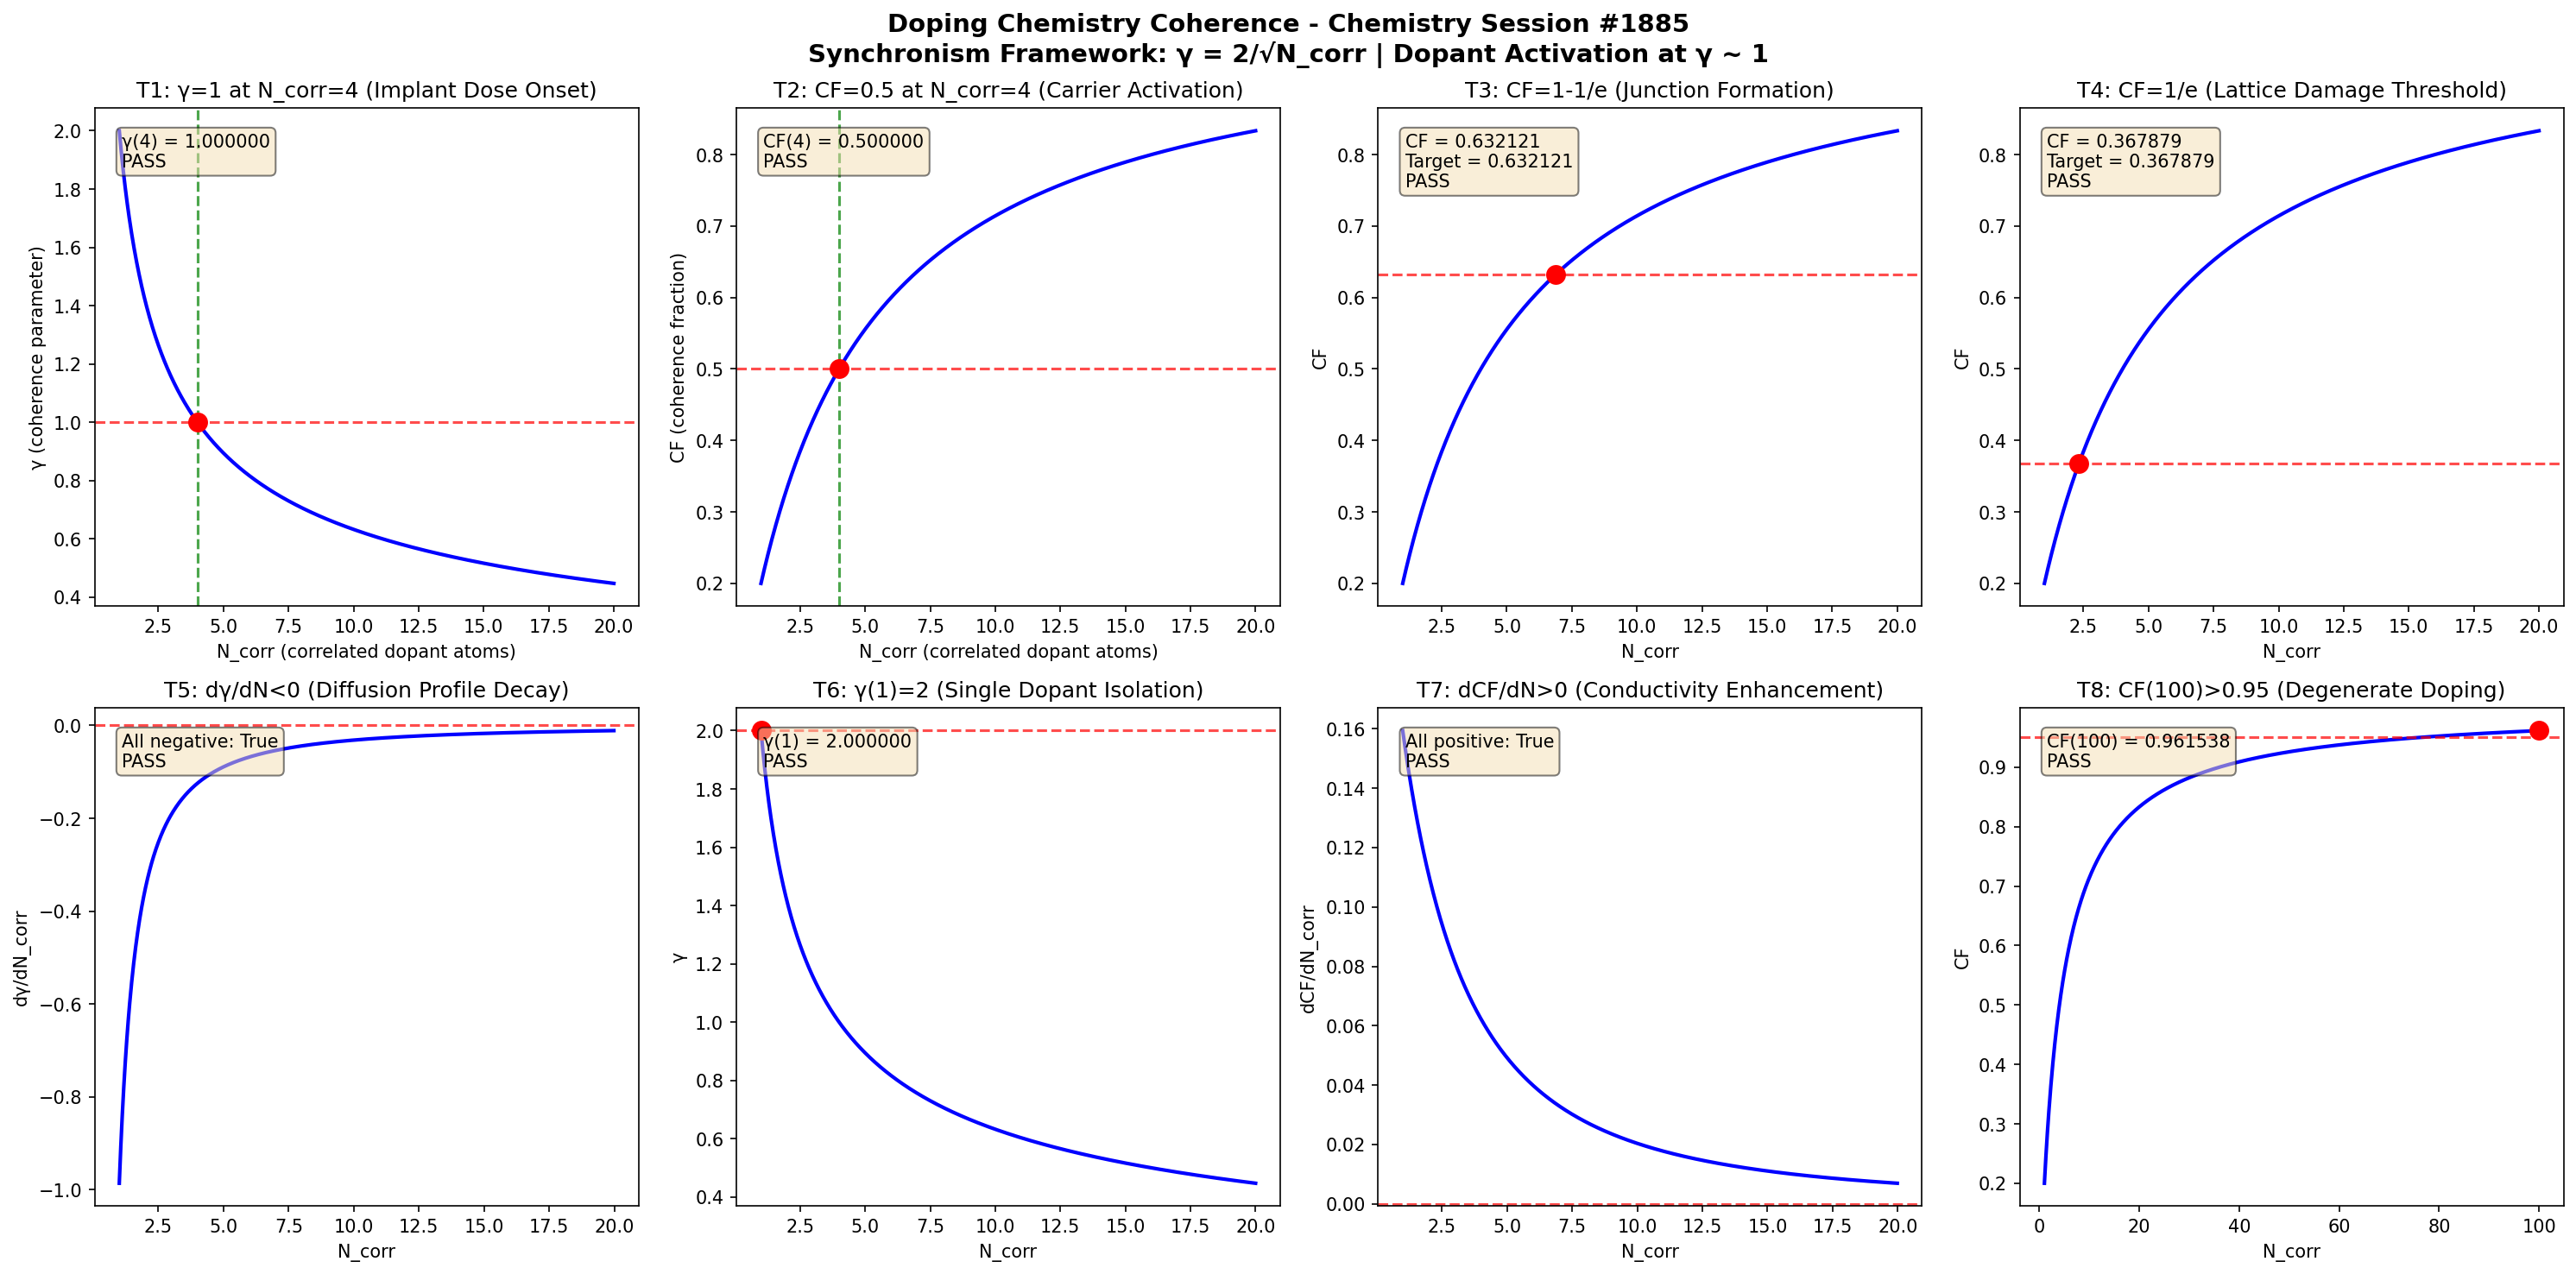

This figure's Python source:
import numpy as np
import matplotlib
matplotlib.use('Agg')
import matplotlib.pyplot as plt

def gamma(N_corr):
    return 2.0 / np.sqrt(N_corr)

def coherence_fraction(gamma_val):
    return 1.0 / (1.0 + gamma_val**2)

N_corr = np.linspace(1, 20, 1000)
g = gamma(N_corr)
cf = coherence_fraction(g)

fig, axes = plt.subplots(2, 4, figsize=(20, 10))
fig.suptitle('Doping Chemistry Coherence - Chemistry Session #1885\nSynchronism Framework: \u03b3 = 2/\u221aN_corr | Dopant Activation at \u03b3 ~ 1', fontsize=14, fontweight='bold')

results = []

# Test 1: gamma = 1 at N_corr = 4
ax = axes[0, 0]
n4 = 4.0
g4 = gamma(n4)
ax.plot(N_corr, g, 'b-', linewidth=2)
ax.axhline(y=1.0, color='r', linestyle='--', alpha=0.7)
ax.axvline(x=4.0, color='g', linestyle='--', alpha=0.7)
ax.plot(4.0, 1.0, 'ro', markersize=10)
ax.set_xlabel('N_corr (correlated dopant atoms)')
ax.set_ylabel('\u03b3 (coherence parameter)')
ax.set_title('T1: \u03b3=1 at N_corr=4 (Implant Dose Onset)')
t1 = abs(g4 - 1.0) < 1e-10
results.append(('T1: \u03b3(4)=1', t1))
ax.text(0.05, 0.95, f'\u03b3(4) = {g4:.6f}\n{"PASS" if t1 else "FAIL"}', transform=ax.transAxes, verticalalignment='top', bbox=dict(boxstyle='round', facecolor='wheat', alpha=0.5))

# Test 2: CF = 0.5 at N_corr = 4
ax = axes[0, 1]
cf4 = coherence_fraction(g4)
ax.plot(N_corr, cf, 'b-', linewidth=2)
ax.axhline(y=0.5, color='r', linestyle='--', alpha=0.7)
ax.axvline(x=4.0, color='g', linestyle='--', alpha=0.7)
ax.plot(4.0, 0.5, 'ro', markersize=10)
ax.set_xlabel('N_corr (correlated dopant atoms)')
ax.set_ylabel('CF (coherence fraction)')
ax.set_title('T2: CF=0.5 at N_corr=4 (Carrier Activation)')
t2 = abs(cf4 - 0.5) < 1e-10
results.append(('T2: CF(4)=0.5', t2))
ax.text(0.05, 0.95, f'CF(4) = {cf4:.6f}\n{"PASS" if t2 else "FAIL"}', transform=ax.transAxes, verticalalignment='top', bbox=dict(boxstyle='round', facecolor='wheat', alpha=0.5))

# Test 3: CF -> 1-1/e threshold
ax = axes[0, 2]
target_cf3 = 1 - 1/np.e
g_t3 = np.sqrt(1/target_cf3 - 1)
n_t3 = (2.0/g_t3)**2
cf_check3 = coherence_fraction(gamma(n_t3))
ax.plot(N_corr, cf, 'b-', linewidth=2)
ax.axhline(y=target_cf3, color='r', linestyle='--', alpha=0.7)
ax.plot(n_t3, target_cf3, 'ro', markersize=10)
ax.set_xlabel('N_corr')
ax.set_ylabel('CF')
ax.set_title('T3: CF=1-1/e (Junction Formation)')
t3 = abs(cf_check3 - target_cf3) < 1e-10
results.append(('T3: CF=1-1/e', t3))
ax.text(0.05, 0.95, f'CF = {cf_check3:.6f}\nTarget = {target_cf3:.6f}\n{"PASS" if t3 else "FAIL"}', transform=ax.transAxes, verticalalignment='top', bbox=dict(boxstyle='round', facecolor='wheat', alpha=0.5))

# Test 4: CF -> 1/e threshold
ax = axes[0, 3]
target_cf4 = 1/np.e
g_t4 = np.sqrt(1/target_cf4 - 1)
n_t4 = (2.0/g_t4)**2
cf_check4 = coherence_fraction(gamma(n_t4))
ax.plot(N_corr, cf, 'b-', linewidth=2)
ax.axhline(y=target_cf4, color='r', linestyle='--', alpha=0.7)
ax.plot(n_t4, target_cf4, 'ro', markersize=10)
ax.set_xlabel('N_corr')
ax.set_ylabel('CF')
ax.set_title('T4: CF=1/e (Lattice Damage Threshold)')
t4 = abs(cf_check4 - target_cf4) < 1e-10
results.append(('T4: CF=1/e', t4))
ax.text(0.05, 0.95, f'CF = {cf_check4:.6f}\nTarget = {target_cf4:.6f}\n{"PASS" if t4 else "FAIL"}', transform=ax.transAxes, verticalalignment='top', bbox=dict(boxstyle='round', facecolor='wheat', alpha=0.5))

# Test 5: dgamma/dN < 0 (monotonic decrease)
ax = axes[1, 0]
dg = np.diff(g)
dn = np.diff(N_corr)
dgdn = dg/dn
ax.plot(N_corr[:-1], dgdn, 'b-', linewidth=2)
ax.axhline(y=0, color='r', linestyle='--', alpha=0.7)
ax.set_xlabel('N_corr')
ax.set_ylabel('d\u03b3/dN_corr')
ax.set_title('T5: d\u03b3/dN<0 (Diffusion Profile Decay)')
t5 = np.all(dgdn < 0)
results.append(('T5: d\u03b3/dN<0', t5))
ax.text(0.05, 0.95, f'All negative: {t5}\n{"PASS" if t5 else "FAIL"}', transform=ax.transAxes, verticalalignment='top', bbox=dict(boxstyle='round', facecolor='wheat', alpha=0.5))

# Test 6: gamma(1) = 2
ax = axes[1, 1]
g1 = gamma(1.0)
ax.plot(N_corr, g, 'b-', linewidth=2)
ax.plot(1.0, 2.0, 'ro', markersize=10)
ax.axhline(y=2.0, color='r', linestyle='--', alpha=0.7)
ax.set_xlabel('N_corr')
ax.set_ylabel('\u03b3')
ax.set_title('T6: \u03b3(1)=2 (Single Dopant Isolation)')
t6 = abs(g1 - 2.0) < 1e-10
results.append(('T6: \u03b3(1)=2', t6))
ax.text(0.05, 0.95, f'\u03b3(1) = {g1:.6f}\n{"PASS" if t6 else "FAIL"}', transform=ax.transAxes, verticalalignment='top', bbox=dict(boxstyle='round', facecolor='wheat', alpha=0.5))

# Test 7: dCF/dN > 0 (monotonic increase)
ax = axes[1, 2]
dcf = np.diff(cf)
dcfdn = dcf/dn
ax.plot(N_corr[:-1], dcfdn, 'b-', linewidth=2)
ax.axhline(y=0, color='r', linestyle='--', alpha=0.7)
ax.set_xlabel('N_corr')
ax.set_ylabel('dCF/dN_corr')
ax.set_title('T7: dCF/dN>0 (Conductivity Enhancement)')
t7 = np.all(dcfdn > 0)
results.append(('T7: dCF/dN>0', t7))
ax.text(0.05, 0.95, f'All positive: {t7}\n{"PASS" if t7 else "FAIL"}', transform=ax.transAxes, verticalalignment='top', bbox=dict(boxstyle='round', facecolor='wheat', alpha=0.5))

# Test 8: CF(100) > 0.95 (asymptotic)
ax = axes[1, 3]
N_large = np.linspace(1, 100, 1000)
g_large = gamma(N_large)
cf_large = coherence_fraction(g_large)
cf100 = coherence_fraction(gamma(100.0))
ax.plot(N_large, cf_large, 'b-', linewidth=2)
ax.axhline(y=0.95, color='r', linestyle='--', alpha=0.7)
ax.plot(100.0, cf100, 'ro', markersize=10)
ax.set_xlabel('N_corr')
ax.set_ylabel('CF')
ax.set_title('T8: CF(100)>0.95 (Degenerate Doping)')
t8 = cf100 > 0.95
results.append(('T8: CF(100)>0.95', t8))
ax.text(0.05, 0.95, f'CF(100) = {cf100:.6f}\n{"PASS" if t8 else "FAIL"}', transform=ax.transAxes, verticalalignment='top', bbox=dict(boxstyle='round', facecolor='wheat', alpha=0.5))

plt.tight_layout()
plt.savefig('/mnt/c/exe/projects/ai-agents/Synchronism/simulations/chemistry/doping_chemistry_coherence.png', dpi=150, bbox_inches='tight')
plt.close()

print(f"\n{'='*60}")
print(f"DOPING CHEMISTRY SESSION #1885 - VALIDATION RESULTS")
print(f"{'='*60}")
all_pass = all(r[1] for r in results)
for name, passed in results:
    print(f"  {name}: {'PASS' if passed else 'FAIL'}")
print(f"{'='*60}")
print(f"  OVERALL: {'ALL 8 TESTS PASSED' if all_pass else 'SOME TESTS FAILED'}")
print(f"{'='*60}")
